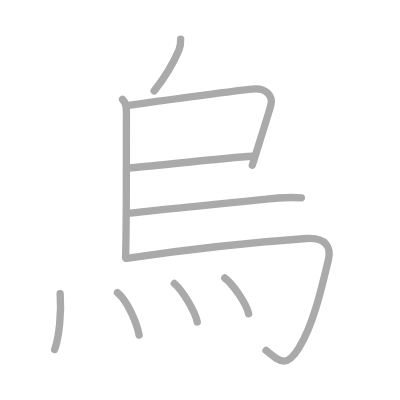
t = 0.00 s
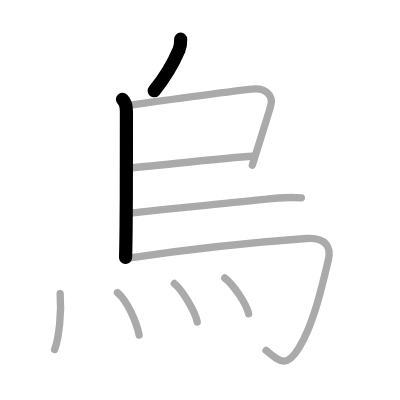
t = 2.00 s
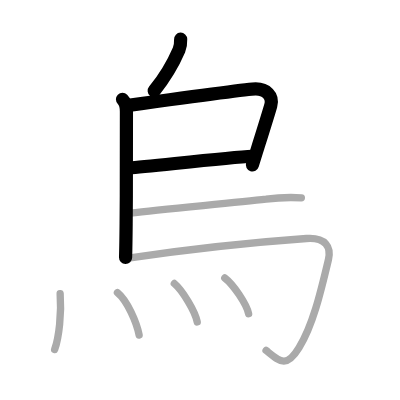
t = 4.00 s
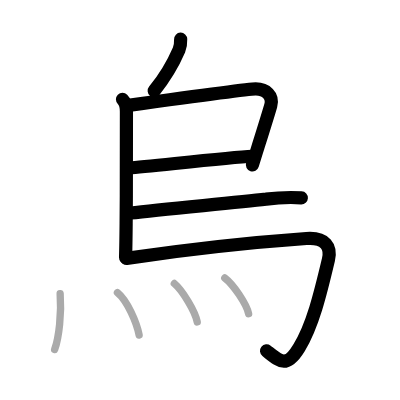
t = 6.00 s
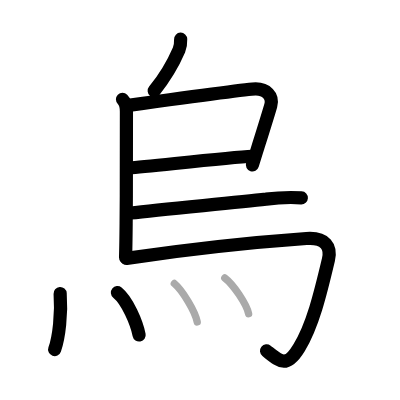
t = 8.00 s
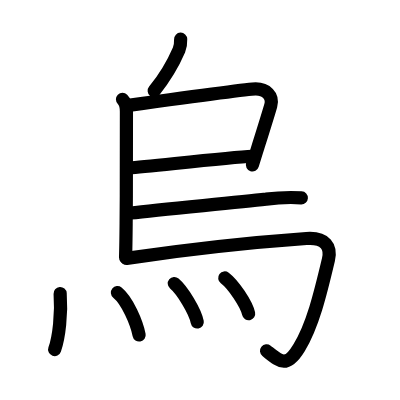
t = 10.00 s

The animated SVG that drew these frames (rendered in a browser with its animation timeline set to each time). Animation: 10 SMIL elements (animate=10); one cycle of 10.00 s.

<?xml version="1.0" standalone="no"?>
<!DOCTYPE svg PUBLIC "-//W3C//DTD SVG 1.1//EN"   "http://www.w3.org/Graphics/SVG/1.1/DTD/svg11.dtd">
<svg width="400px" height="400px"  version="1.1" xmlns="http://www.w3.org/2000/svg">
  <defs>
    <marker id="Triangle" viewBox="0 0 10 10" refX="0" refY="5" markerUnits="strokeWidth" markerWidth="3" style="stroke-opacity:0%;fill:#aaaaaa;" markerHeight="2" orient="auto">
      <path d="M 0 0 L 10 5 L 0 10 z" />
    </marker>
    
    <marker id="Arrow" viewBox="0 0 10 10" refX="5" refY="5" markerUnits="strokeWidth" markerWidth="1.8" style="stroke-opacity:0%;fill:#770000;" markerHeight="2" orient="auto">
      <path d="M 0 4 L 6 4 L 4 1 L 10 5 L 4 9 L 6 6 L 0 6 z" />
        <circle cx="5" cy="5" r="5" />
      </marker>
    
    <marker id="TriangleRed" viewBox="0 0 10 10" refX="0" refY="5" markerUnits="strokeWidth" markerWidth="3" style="stroke-opacity:0%;fill:#CC0000;" markerHeight="2" orient="auto">
      <path d="M 0 0 L 10 5 L 0 10 z" />
    </marker>
    
    <marker id="ArrowRed" viewBox="0 0 10 10" refX="5" refY="5" markerUnits="strokeWidth" markerWidth="1.8" style="stroke-opacity:0%;fill:#CC0000;" markerHeight="2" orient="auto">
      <path d="M 0 4 L 6 4 L 4 1 L 10 5 L 4 9 L 6 6 L 0 6 z" />
        <circle cx="5" cy="5" r="5" />
      </marker>
    
  </defs>
  
  <path style="fill:#ffffff; fill-opacity:100%; fill-rule:evenodd; stroke-width:0;" d="M 0 0 L 400px 0 L 400px 400px L 0 400px L 0 0" />

  <g transform="scale(3.6697247706422 3.6697247706422)">
<path style="fill:none; fill-opacity:0%; fill-rule:evenodd; stroke:#aaaaaa; stroke-opacity:100%; stroke-width: 1.5pt; stroke-linejoin:round; stroke-linecap:round;" d="M49.23 10.68c0.03 1.02-0.07 2.03-0.46 2.95c-1.51 3.5-3.51 7.12-6.76 11.12"></path>
<path style="fill:none; fill-opacity:0%; fill-rule:evenodd; stroke:#aaaaaa; stroke-opacity:100%; stroke-width: 1.5pt; stroke-linejoin:round; stroke-linecap:round;" d="M33.38 27.07c0.78 0.78 1.07 2.18 1.07 3.3c0 5.08 0.03 19.07-0.08 30.63c-0.03 3.55-0.08 6.75-0.15 9.2"></path>
<path style="fill:none; fill-opacity:0%; fill-rule:evenodd; stroke:#aaaaaa; stroke-opacity:100%; stroke-width: 1.5pt; stroke-linejoin:round; stroke-linecap:round;" d="M35.02 28.72c5.23-0.72 32.59-4.48 34.67-4.48c2.77 0 4.85 1.82 4.09 4.54c-0.53 1.9-1.98 6.51-3.5 11.35c-0.51 1.63-1.03 3.29-1.52 4.87"></path>
<path style="fill:none; fill-opacity:0%; fill-rule:evenodd; stroke:#aaaaaa; stroke-opacity:100%; stroke-width: 1.5pt; stroke-linejoin:round; stroke-linecap:round;" d="M35.24 45.78c5.31-0.38 26.87-2.88 33.48-3.2"></path>
<path style="fill:none; fill-opacity:0%; fill-rule:evenodd; stroke:#aaaaaa; stroke-opacity:100%; stroke-width: 1.5pt; stroke-linejoin:round; stroke-linecap:round;" d="M35.53 58.05c9.25-1.07 27.99-2.77 36.98-3.78c3.18-0.43 6.39-0.55 9.61-0.37"></path>
<path style="fill:none; fill-opacity:0%; fill-rule:evenodd; stroke:#aaaaaa; stroke-opacity:100%; stroke-width: 1.5pt; stroke-linejoin:round; stroke-linecap:round;" d="M34.48 70.4c17.27-2.53 37.15-4.56 49.02-5.4c5.25-0.38 6.81 2.33 6 5.75c-2.25 9.5-4.32 17.96-8 24c-3.5 5.75-5.25 3.75-9 0.75"></path>
<path style="fill:none; fill-opacity:0%; fill-rule:evenodd; stroke:#aaaaaa; stroke-opacity:100%; stroke-width: 1.5pt; stroke-linejoin:round; stroke-linecap:round;" d="M16.39 80c0.41 5.38-0.29 11.89-1.5 15.25"></path>
<path style="fill:none; fill-opacity:0%; fill-rule:evenodd; stroke:#aaaaaa; stroke-opacity:100%; stroke-width: 1.5pt; stroke-linejoin:round; stroke-linecap:round;" d="M32 79.75c2.69 2.18 5.24 8.16 5.91 11.55"></path>
<path style="fill:none; fill-opacity:0%; fill-rule:evenodd; stroke:#aaaaaa; stroke-opacity:100%; stroke-width: 1.5pt; stroke-linejoin:round; stroke-linecap:round;" d="M47.5 77.25c2.21 1.85 5.7 7.62 6.25 10.5"></path>
<path style="fill:none; fill-opacity:0%; fill-rule:evenodd; stroke:#aaaaaa; stroke-opacity:100%; stroke-width: 1.5pt; stroke-linejoin:round; stroke-linecap:round;" d="M61.25 75.75c2.29 1.72 5.93 7.07 6.5 9.75"></path>

<path style="fill:none; fill-opacity:0%; fill-rule:evenodd; stroke:#000000; stroke-opacity:100%; stroke-width: 2.7pt; stroke-linejoin:round; stroke-linecap:round;" d="M49.23 10.68c0.03 1.02-0.07 2.03-0.46 2.95c-1.51 3.5-3.51 7.12-6.76 11.12" pathLength="100" stroke-dashoffset="100" stroke-dasharray="100 105"><animate id="dashAnim1" attributeName="stroke-dashoffset" from="100" to="0" dur="1s" calcMode="linear" fill="freeze"/></path>
<path style="fill:none; fill-opacity:0%; fill-rule:evenodd; stroke:#000000; stroke-opacity:100%; stroke-width: 2.7pt; stroke-linejoin:round; stroke-linecap:round;" d="M33.38 27.07c0.78 0.78 1.07 2.18 1.07 3.3c0 5.08 0.03 19.07-0.08 30.63c-0.03 3.55-0.08 6.75-0.15 9.2" pathLength="100" stroke-dashoffset="100" stroke-dasharray="100 105"><animate id="dashAnim2" attributeName="stroke-dashoffset" from="100" to="0" dur="1s" calcMode="linear" begin="dashAnim1.end" fill="freeze"/></path>
<path style="fill:none; fill-opacity:0%; fill-rule:evenodd; stroke:#000000; stroke-opacity:100%; stroke-width: 2.7pt; stroke-linejoin:round; stroke-linecap:round;" d="M35.02 28.72c5.23-0.72 32.59-4.48 34.67-4.48c2.77 0 4.85 1.82 4.09 4.54c-0.53 1.9-1.98 6.51-3.5 11.35c-0.51 1.63-1.03 3.29-1.52 4.87" pathLength="100" stroke-dashoffset="100" stroke-dasharray="100 105"><animate id="dashAnim3" attributeName="stroke-dashoffset" from="100" to="0" dur="1s" calcMode="linear" begin="dashAnim2.end" fill="freeze"/></path>
<path style="fill:none; fill-opacity:0%; fill-rule:evenodd; stroke:#000000; stroke-opacity:100%; stroke-width: 2.7pt; stroke-linejoin:round; stroke-linecap:round;" d="M35.24 45.78c5.31-0.38 26.87-2.88 33.48-3.2" pathLength="100" stroke-dashoffset="100" stroke-dasharray="100 105"><animate id="dashAnim4" attributeName="stroke-dashoffset" from="100" to="0" dur="1s" calcMode="linear" begin="dashAnim3.end" fill="freeze"/></path>
<path style="fill:none; fill-opacity:0%; fill-rule:evenodd; stroke:#000000; stroke-opacity:100%; stroke-width: 2.7pt; stroke-linejoin:round; stroke-linecap:round;" d="M35.53 58.05c9.25-1.07 27.99-2.77 36.98-3.78c3.18-0.43 6.39-0.55 9.61-0.37" pathLength="100" stroke-dashoffset="100" stroke-dasharray="100 105"><animate id="dashAnim5" attributeName="stroke-dashoffset" from="100" to="0" dur="1s" calcMode="linear" begin="dashAnim4.end" fill="freeze"/></path>
<path style="fill:none; fill-opacity:0%; fill-rule:evenodd; stroke:#000000; stroke-opacity:100%; stroke-width: 2.7pt; stroke-linejoin:round; stroke-linecap:round;" d="M34.48 70.4c17.27-2.53 37.15-4.56 49.02-5.4c5.25-0.38 6.81 2.33 6 5.75c-2.25 9.5-4.32 17.96-8 24c-3.5 5.75-5.25 3.75-9 0.75" pathLength="100" stroke-dashoffset="100" stroke-dasharray="100 105"><animate id="dashAnim6" attributeName="stroke-dashoffset" from="100" to="0" dur="1s" calcMode="linear" begin="dashAnim5.end" fill="freeze"/></path>
<path style="fill:none; fill-opacity:0%; fill-rule:evenodd; stroke:#000000; stroke-opacity:100%; stroke-width: 2.7pt; stroke-linejoin:round; stroke-linecap:round;" d="M16.39 80c0.41 5.38-0.29 11.89-1.5 15.25" pathLength="100" stroke-dashoffset="100" stroke-dasharray="100 105"><animate id="dashAnim7" attributeName="stroke-dashoffset" from="100" to="0" dur="1s" calcMode="linear" begin="dashAnim6.end" fill="freeze"/></path>
<path style="fill:none; fill-opacity:0%; fill-rule:evenodd; stroke:#000000; stroke-opacity:100%; stroke-width: 2.7pt; stroke-linejoin:round; stroke-linecap:round;" d="M32 79.75c2.69 2.18 5.24 8.16 5.91 11.55" pathLength="100" stroke-dashoffset="100" stroke-dasharray="100 105"><animate id="dashAnim8" attributeName="stroke-dashoffset" from="100" to="0" dur="1s" calcMode="linear" begin="dashAnim7.end" fill="freeze"/></path>
<path style="fill:none; fill-opacity:0%; fill-rule:evenodd; stroke:#000000; stroke-opacity:100%; stroke-width: 2.7pt; stroke-linejoin:round; stroke-linecap:round;" d="M47.5 77.25c2.21 1.85 5.7 7.62 6.25 10.5" pathLength="100" stroke-dashoffset="100" stroke-dasharray="100 105"><animate id="dashAnim9" attributeName="stroke-dashoffset" from="100" to="0" dur="1s" calcMode="linear" begin="dashAnim8.end" fill="freeze"/></path>
<path style="fill:none; fill-opacity:0%; fill-rule:evenodd; stroke:#000000; stroke-opacity:100%; stroke-width: 2.7pt; stroke-linejoin:round; stroke-linecap:round;" d="M61.25 75.75c2.29 1.72 5.93 7.07 6.5 9.75" pathLength="100" stroke-dashoffset="100" stroke-dasharray="100 105"><animate id="dashAnim10" attributeName="stroke-dashoffset" from="100" to="0" dur="1s" calcMode="linear" begin="dashAnim9.end" fill="freeze"/></path>

</g>

</svg>  
          
